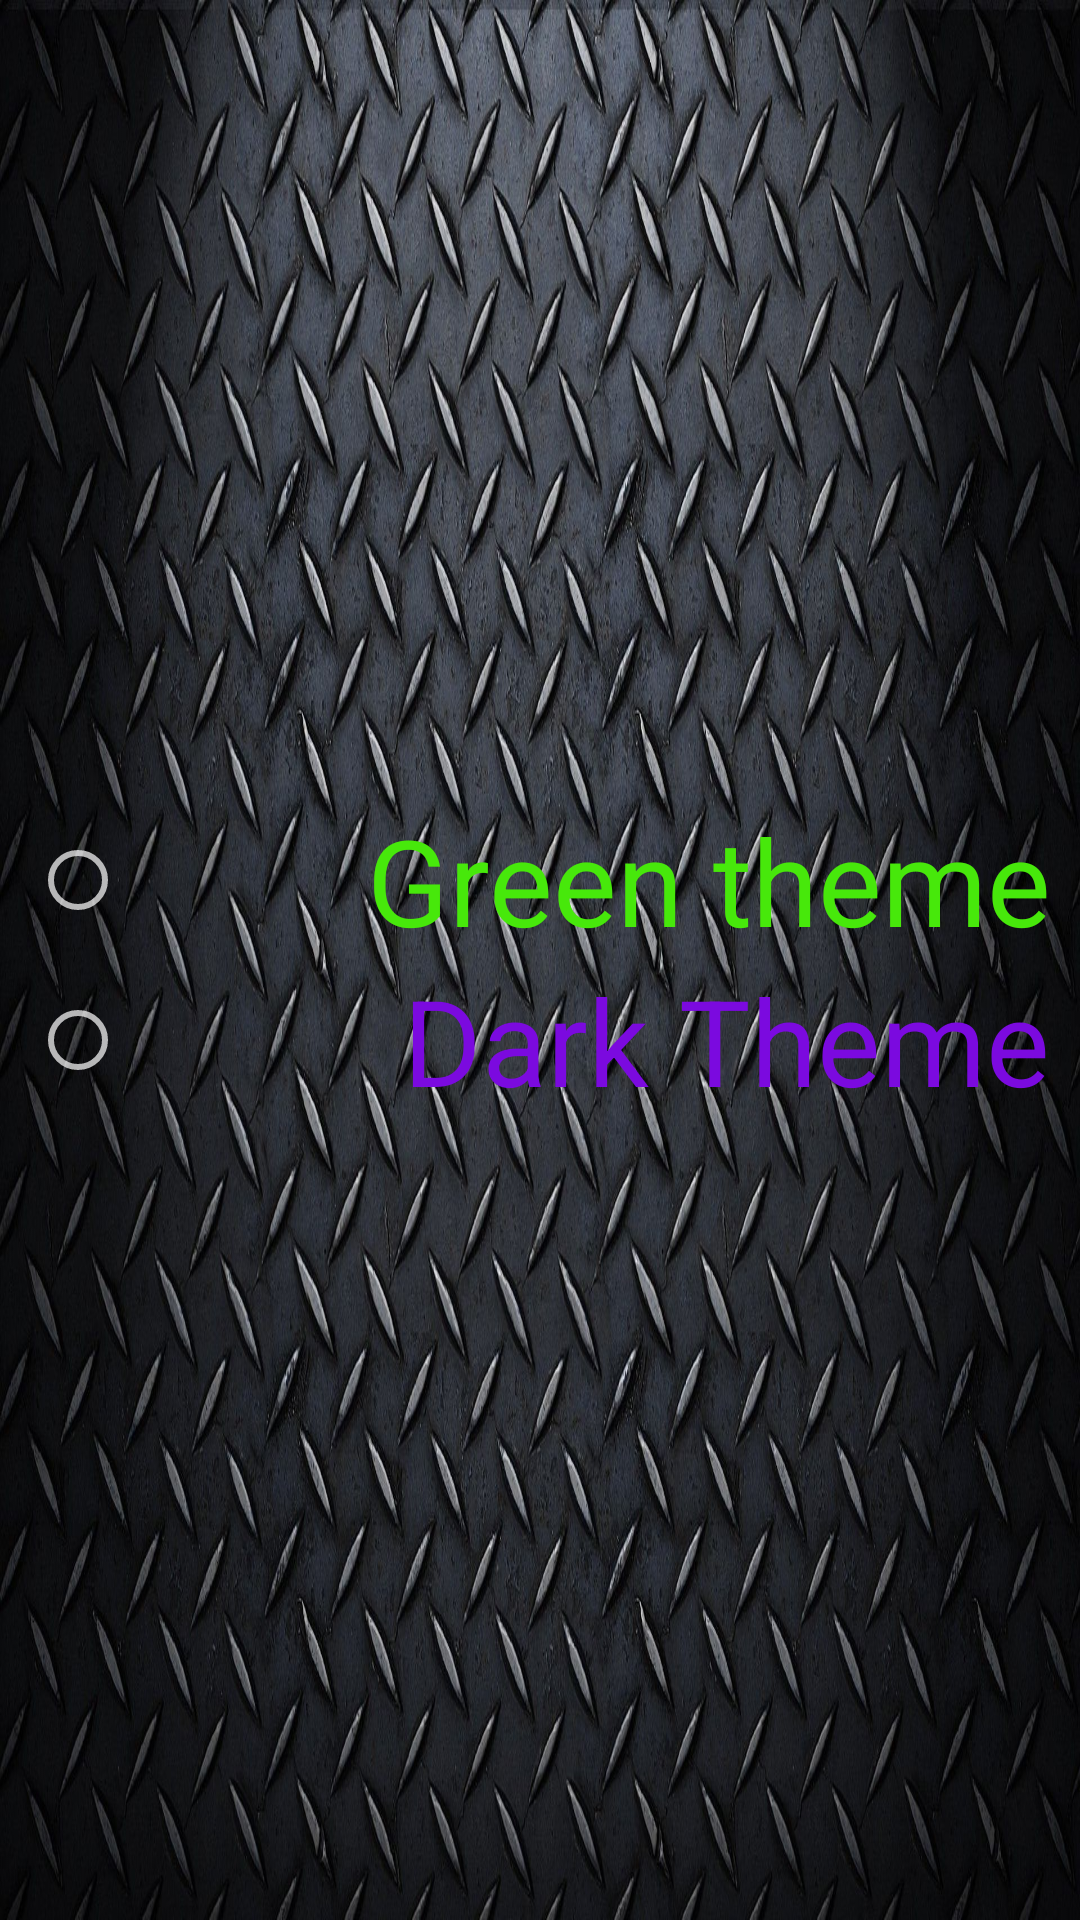

The Android layout XML behind this screen, and the referenced resources:
<!-- AndroidManifest.xml: application theme Theme.Calculator -->
<!-- res/layout/activity_settings.xml -->
<?xml version="1.0" encoding="utf-8"?>
<LinearLayout xmlns:android="http://schemas.android.com/apk/res/android"
    xmlns:tools="http://schemas.android.com/tools"
    android:layout_width="match_parent"
    android:layout_height="match_parent"
    android:background="@drawable/black_carbon"
    android:gravity="center|start"
    android:orientation="vertical">


    <RadioGroup
        android:layout_width="match_parent"
        android:layout_height="wrap_content"
        android:layout_margin="@dimen/margin_top_ten_dp">

        <RadioButton
            style="@style/myFirstStyle"
            android:id="@+id/GreenTheme"
            android:layout_width="match_parent"
            android:layout_height="wrap_content"
            android:text="@string/green_theme"
            android:textAlignment="textEnd"
            android:textColor="@color/green_theme_color"/>

        <RadioButton
            style="@style/myFirstStyle"
            android:id="@+id/DarkTheme"
            android:layout_width="match_parent"
            android:layout_height="wrap_content"
            android:text="@string/dark_theme"
            android:textAlignment="textEnd"
            android:textColor="@color/dark_theme"/>

    </RadioGroup>

</LinearLayout>
<!-- resources referenced by this layout -->
<resources>
  <color name="dark_theme">#7B0ADF</color>
  <color name="green_theme_color">#47E80B</color>
  <dimen name="margin_top_ten_dp">10dp</dimen>
  <!-- drawable black_carbon: png bitmap (drawable, 400439 bytes) -->
  <string name="dark_theme">Dark Theme</string>
  <string name="green_theme">Green theme</string>
  <style name="myFirstStyle" parent="Theme.MaterialComponents.NoActionBar">
  
          <item name="android:textSize">@dimen/text_size_from_style</item>
      </style>
  <style name="Theme.Calculator" parent="Theme.MaterialComponents.NoActionBar">
          
          <item name="colorPrimary">@color/purple_500</item>
          <item name="colorPrimaryVariant">@color/purple_700</item>
          <item name="colorOnPrimary">@color/white</item>
          <item name="android:textColor">@color/black</item>
          
  
          <item name="colorSecondaryVariant">@color/teal_700</item>
          <item name="colorOnSecondary">@color/black</item>
          
          <item name="android:statusBarColor" tools:targetApi="l">?attr/colorPrimaryVariant</item>
          
      </style>
  <dimen name="text_size_from_style">40sp</dimen>
  <color name="purple_500">#FF6200EE</color>
  <color name="purple_700">#FF3700B3</color>
  <color name="white">#FFFFFFFF</color>
  <color name="black">#FF000000</color>
  <color name="teal_700">#FF018786</color>
</resources>
